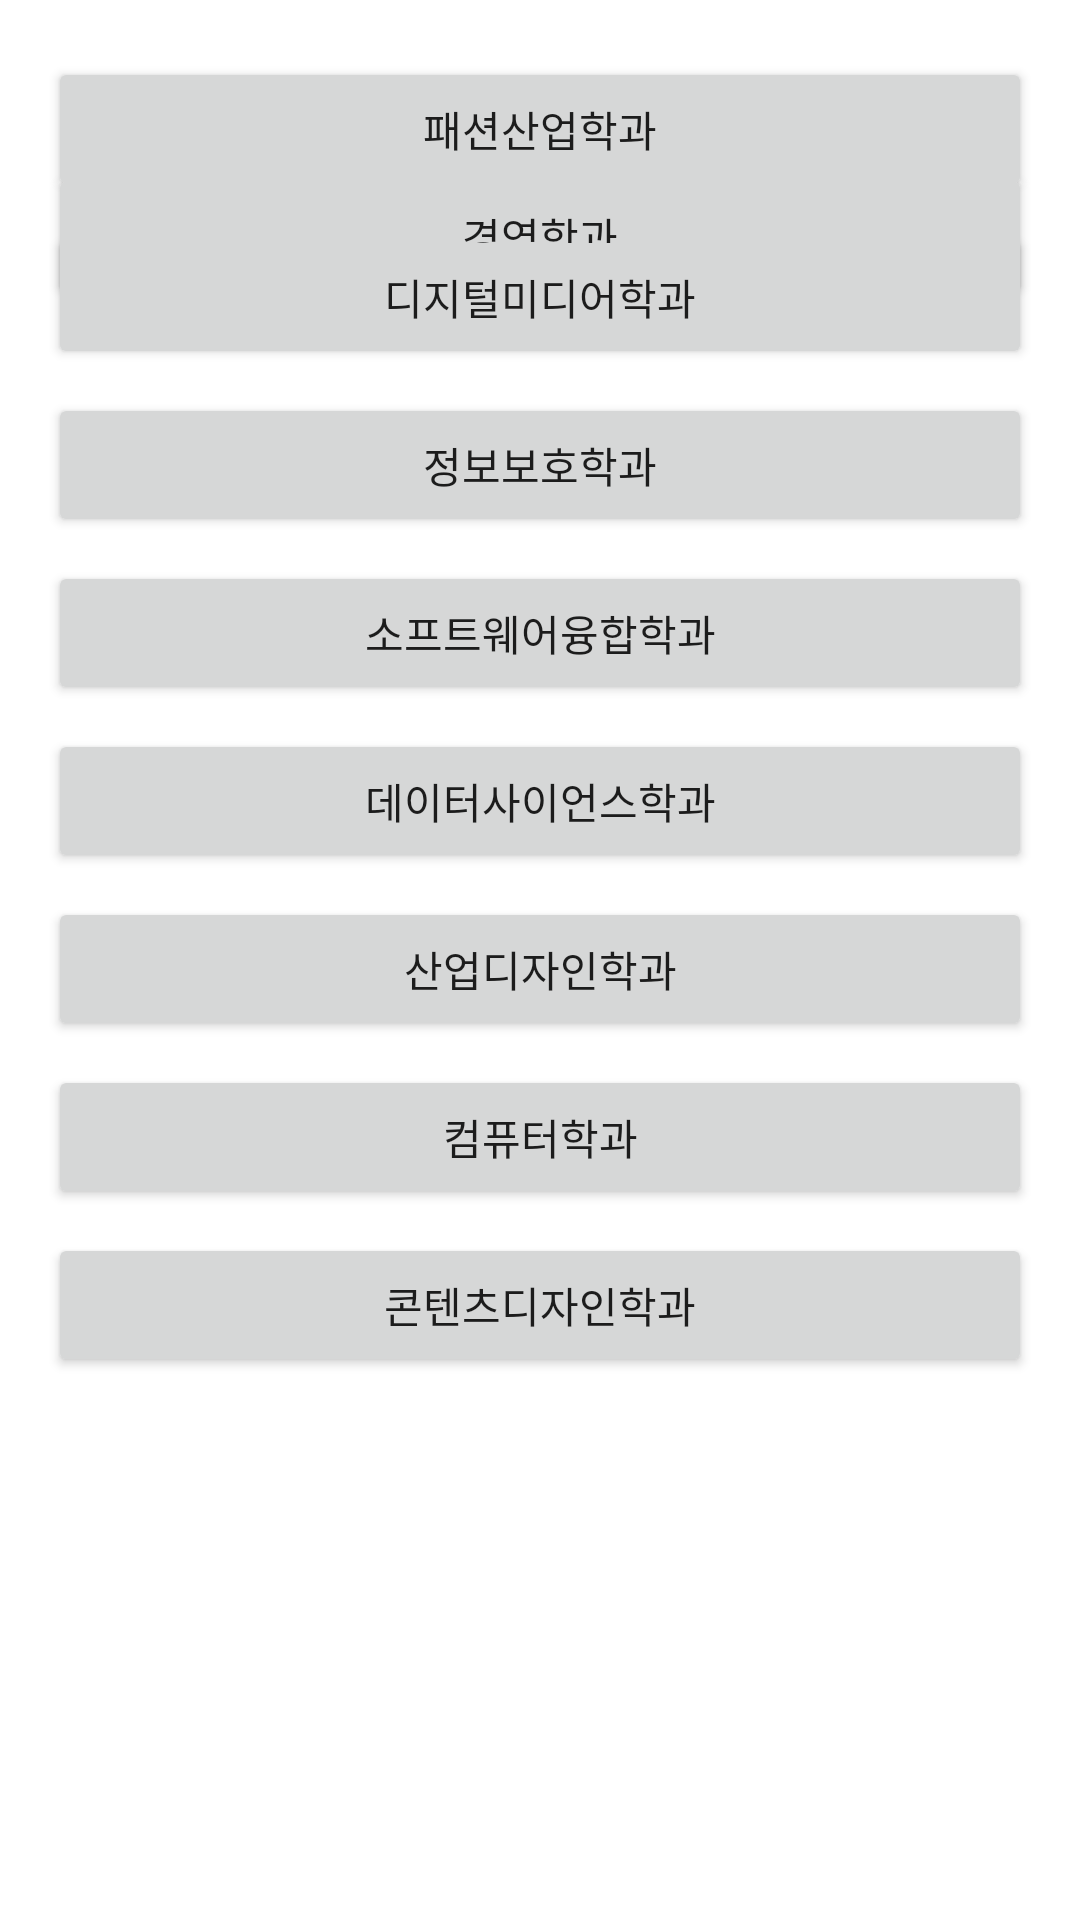

Produce the Android XML layout that renders to this screen, including the resource entries it uses.
<!-- AndroidManifest.xml: application theme Theme.Android16 -->
<!-- res/layout/activity_future_industrial_convergence.xml -->
<?xml version="1.0" encoding="utf-8"?>
<androidx.constraintlayout.widget.ConstraintLayout xmlns:android="http://schemas.android.com/apk/res/android"
    xmlns:app="http://schemas.android.com/apk/res-auto"
    xmlns:tools="http://schemas.android.com/tools"
    android:layout_width="match_parent"
    android:layout_height="match_parent"
    tools:context=".FutureIndustrialConvergence">

    <Button
        android:id="@+id/DepartmentOfContentDesign"
        android:layout_width="0dp"
        android:layout_height="wrap_content"
        android:layout_marginStart="16dp"
        android:layout_marginEnd="16dp"
        android:layout_marginBottom="181dp"
        android:text="콘텐츠디자인학과"
        app:layout_constraintBottom_toBottomOf="parent"
        app:layout_constraintEnd_toEndOf="parent"
        app:layout_constraintStart_toStartOf="parent" />

    <Button
        android:id="@+id/DepartmentOfBusinessAdministration"
        android:layout_width="0dp"
        android:layout_height="wrap_content"
        android:layout_marginStart="16dp"
        android:layout_marginTop="146dp"
        android:layout_marginEnd="16dp"
        android:layout_marginBottom="8dp"
        android:text="경영학과"
        app:layout_constraintBottom_toTopOf="@+id/DepartmentOfFashionIndustry"
        app:layout_constraintEnd_toEndOf="parent"
        app:layout_constraintStart_toStartOf="parent"
        app:layout_constraintTop_toTopOf="parent" />

    <Button
        android:id="@+id/DepartmentOfFashionIndustry"
        android:layout_width="0dp"
        android:layout_height="wrap_content"
        android:layout_marginStart="16dp"
        android:layout_marginEnd="16dp"
        android:layout_marginBottom="8dp"
        android:text="패션산업학과"
        app:layout_constraintBottom_toTopOf="@+id/DepartmentOfDigitalMedia"
        app:layout_constraintEnd_toEndOf="parent"
        app:layout_constraintStart_toStartOf="parent" />

    <Button
        android:id="@+id/DepartmentOfDigitalMedia"
        android:layout_width="0dp"
        android:layout_height="wrap_content"
        android:layout_marginStart="16dp"
        android:layout_marginEnd="16dp"
        android:layout_marginBottom="8dp"
        android:text="디지털미디어학과"
        app:layout_constraintBottom_toTopOf="@+id/mathematicsDepartment6"
        app:layout_constraintEnd_toEndOf="parent"
        app:layout_constraintStart_toStartOf="parent" />

    <Button
        android:id="@+id/mathematicsDepartment6"
        android:layout_width="0dp"
        android:layout_height="wrap_content"
        android:layout_marginStart="16dp"
        android:layout_marginEnd="16dp"
        android:layout_marginBottom="8dp"
        android:text="정보보호학과"
        app:layout_constraintBottom_toTopOf="@+id/DepartmentOfSoftwareConvergence"
        app:layout_constraintEnd_toEndOf="parent"
        app:layout_constraintStart_toStartOf="parent" />

    <Button
        android:id="@+id/DepartmentOfSoftwareConvergence"
        android:layout_width="0dp"
        android:layout_height="wrap_content"
        android:layout_marginStart="16dp"
        android:layout_marginEnd="16dp"
        android:layout_marginBottom="8dp"
        android:text="소프트웨어융합학과"
        app:layout_constraintBottom_toTopOf="@+id/DepartmentOfDataScience"
        app:layout_constraintEnd_toEndOf="parent"
        app:layout_constraintStart_toStartOf="parent" />

    <Button
        android:id="@+id/DepartmentOfDataScience"
        android:layout_width="0dp"
        android:layout_height="wrap_content"
        android:layout_marginStart="16dp"
        android:layout_marginEnd="16dp"
        android:layout_marginBottom="8dp"
        android:text="데이터사이언스학과"
        app:layout_constraintBottom_toTopOf="@+id/DepartmentOfIndustrialDesign"
        app:layout_constraintEnd_toEndOf="parent"
        app:layout_constraintStart_toStartOf="parent" />

    <Button
        android:id="@+id/DeparmentOfComputerScience"
        android:layout_width="0dp"
        android:layout_height="wrap_content"
        android:layout_marginStart="16dp"
        android:layout_marginEnd="16dp"
        android:layout_marginBottom="8dp"
        android:text="컴퓨터학과"
        app:layout_constraintBottom_toTopOf="@+id/DepartmentOfContentDesign"
        app:layout_constraintEnd_toEndOf="parent"
        app:layout_constraintStart_toStartOf="parent" />

    <Button
        android:id="@+id/DepartmentOfIndustrialDesign"
        android:layout_width="0dp"
        android:layout_height="wrap_content"
        android:layout_marginStart="16dp"
        android:layout_marginEnd="16dp"
        android:layout_marginBottom="8dp"
        android:text="산업디자인학과"
        app:layout_constraintBottom_toTopOf="@+id/DeparmentOfComputerScience"
        app:layout_constraintEnd_toEndOf="parent"
        app:layout_constraintStart_toStartOf="parent" />

</androidx.constraintlayout.widget.ConstraintLayout>
<!-- resources referenced by this layout -->
<resources>
  <style name="Theme.Android16" parent="Theme.MaterialComponents.DayNight.DarkActionBar">
          
          <item name="colorPrimary">@color/swupurple</item>
          <item name="colorPrimaryVariant">@color/swupurple</item>
          <item name="colorOnPrimary">@color/white</item>
          
          <item name="colorSecondary">@color/teal_200</item>
          <item name="colorSecondaryVariant">@color/teal_700</item>
          <item name="colorOnSecondary">@color/black</item>
          
          <item name="android:statusBarColor" tools:targetApi="l">?attr/colorPrimaryVariant</item>
          
      </style>
  <color name="swupurple">#FF9E1A20</color>
  <color name="white">#FFFFFFFF</color>
  <color name="teal_200">#FF03DAC5</color>
  <color name="teal_700">#FF018786</color>
  <color name="black">#FF000000</color>
</resources>
